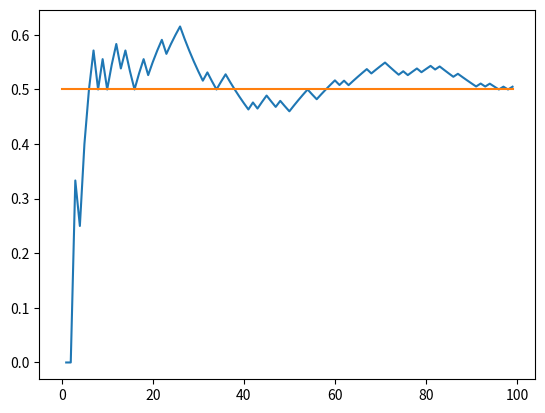
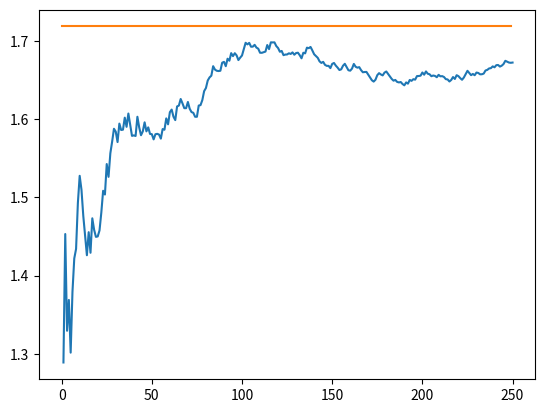

Write the Python code that produced these figures, in order.
# COPIA DE LECTURA. Fuente: /home/sergi/Documents/semesters/nine/dl/evo/Semana 02_Monte Carlo_.txt
# Sin correcciones; no es una solución nueva ni una autorización de uso.

import random as rd
import numpy as np
import matplotlib.pyplot as plt
from itertools import repeat


############## Calculo de probabilidad exito Lanz Moneda #########
n=100
y=[int(rd.random()>0.5) for i in range(n)]
n_=range(n)
yy=np.cumsum(y)/n_
print(yy[n-1]) # imprime utlimo valor estimado
value_exp=list(repeat(0.5,n))
plt.plot(n_,yy)
plt.plot(value_exp)
plt.show()

############## Calculo integral exp(x) de 0 a 1 ###################
n=250
y=[np.exp(rd.random()) for i in range(n)]
n_=range(1,n+1)
yy=np.cumsum(y)/n_
print(yy[n-1]) # imprime utlimo valor estimado
value_exp=list(repeat(np.exp(1)-1,n))
plt.plot(n_,yy)
plt.plot(value_exp)
plt.show()
